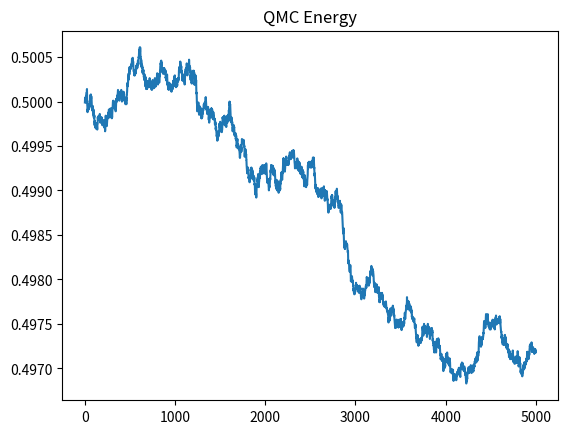

Here is the Python script that generated this plot:
%matplotlib inline
import numpy as np
import matplotlib.pyplot as plt

# Quantum Monte Carlo for 1D Harmonic Oscillator
N_walkers = 1000
steps = 5000
dt = 0.01
x = np.random.randn(N_walkers)
E_T = 0.5
energy = []

for step in range(steps):
    x += np.random.randn(N_walkers) * np.sqrt(dt)
    V = 0.5 * x**2
    weights = np.exp(-(V - E_T) * dt)
    
    new_x = []
    for i in range(N_walkers):
        n_copies = int(weights[i] + np.random.rand())
        new_x.extend([x[i]] * n_copies)
    
    x = np.array(new_x)
    if len(x) > 0:
        E_T += 0.01 * np.log(N_walkers / len(x))
    N_walkers = len(x)
    energy.append(E_T)

plt.plot(energy)
plt.title('QMC Energy')
plt.savefig('qmc_energy.png')
